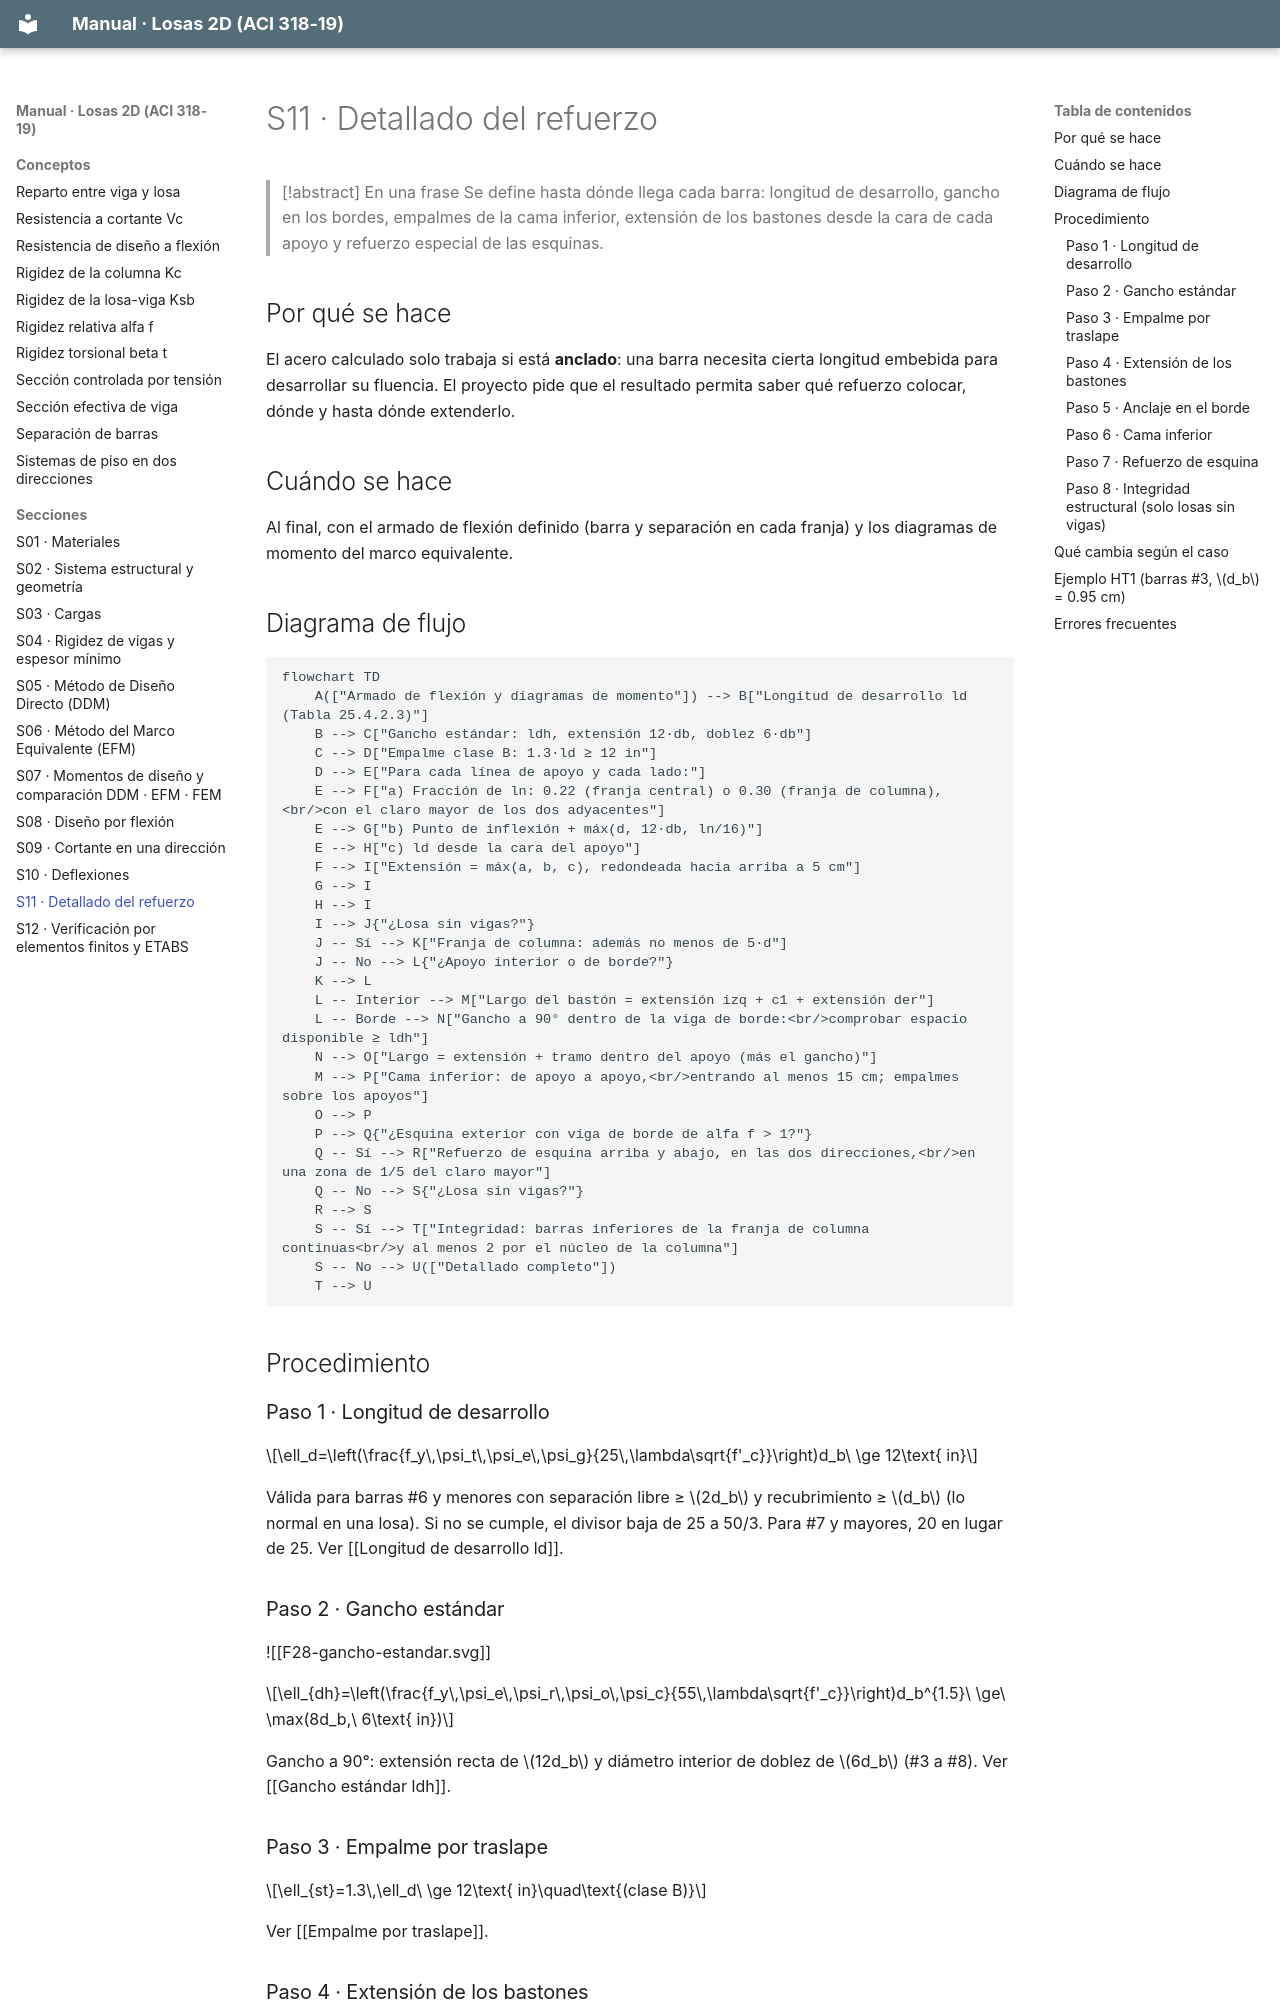

repository: A-Terron/Losas-2D · page: Secciones/S11 Detallado del refuerzo/index.html · generator: mkdocs

---
tags: [losas-2d, seccion, detallado]
hoja: 11
aci: ["7.7.3.3", "7.7.3.8.4", "8.7.3.1", "8.7.4.1.1", "8.7.4.1.2", "8.7.4.1.3", "8.7.4.2", "25.3.1", "25.4.2.3", "25.4.3.1", "25.5.2.1"]
---
# S11 · Detallado del refuerzo

> [!abstract] En una frase
> Se define hasta dónde llega cada barra: longitud de desarrollo, gancho en los bordes, empalmes de la cama inferior, extensión de los bastones desde la cara de cada apoyo y refuerzo especial de las esquinas.

## Por qué se hace

El acero calculado solo trabaja si está **anclado**: una barra necesita cierta longitud embebida para desarrollar su fluencia. El proyecto pide que el resultado permita saber qué refuerzo colocar, dónde y hasta dónde extenderlo.

## Cuándo se hace

Al final, con el armado de flexión definido (barra y separación en cada franja) y los diagramas de momento del marco equivalente.

## Diagrama de flujo

```mermaid
flowchart TD
    A(["Armado de flexión y diagramas de momento"]) --> B["Longitud de desarrollo ld (Tabla 25.4.2.3)"]
    B --> C["Gancho estándar: ldh, extensión 12·db, doblez 6·db"]
    C --> D["Empalme clase B: 1.3·ld ≥ 12 in"]
    D --> E["Para cada línea de apoyo y cada lado:"]
    E --> F["a) Fracción de ln: 0.22 (franja central) o 0.30 (franja de columna),<br/>con el claro mayor de los dos adyacentes"]
    E --> G["b) Punto de inflexión + máx(d, 12·db, ln/16)"]
    E --> H["c) ld desde la cara del apoyo"]
    F --> I["Extensión = máx(a, b, c), redondeada hacia arriba a 5 cm"]
    G --> I
    H --> I
    I --> J{"¿Losa sin vigas?"}
    J -- Sí --> K["Franja de columna: además no menos de 5·d"]
    J -- No --> L{"¿Apoyo interior o de borde?"}
    K --> L
    L -- Interior --> M["Largo del bastón = extensión izq + c1 + extensión der"]
    L -- Borde --> N["Gancho a 90° dentro de la viga de borde:<br/>comprobar espacio disponible ≥ ldh"]
    N --> O["Largo = extensión + tramo dentro del apoyo (más el gancho)"]
    M --> P["Cama inferior: de apoyo a apoyo,<br/>entrando al menos 15 cm; empalmes sobre los apoyos"]
    O --> P
    P --> Q{"¿Esquina exterior con viga de borde de alfa f > 1?"}
    Q -- Sí --> R["Refuerzo de esquina arriba y abajo, en las dos direcciones,<br/>en una zona de 1/5 del claro mayor"]
    Q -- No --> S{"¿Losa sin vigas?"}
    R --> S
    S -- Sí --> T["Integridad: barras inferiores de la franja de columna continuas<br/>y al menos 2 por el núcleo de la columna"]
    S -- No --> U(["Detallado completo"])
    T --> U
```

## Procedimiento

### Paso 1 · Longitud de desarrollo

$$\ell_d=\left(\frac{f_y\,\psi_t\,\psi_e\,\psi_g}{25\,\lambda\sqrt{f'_c}}\right)d_b\ \ge 12\text{ in}$$

Válida para barras #6 y menores con separación libre ≥ $2d_b$ y recubrimiento ≥ $d_b$ (lo normal en una losa). Si no se cumple, el divisor baja de 25 a 50/3. Para #7 y mayores, 20 en lugar de 25. Ver [[Longitud de desarrollo ld]].
